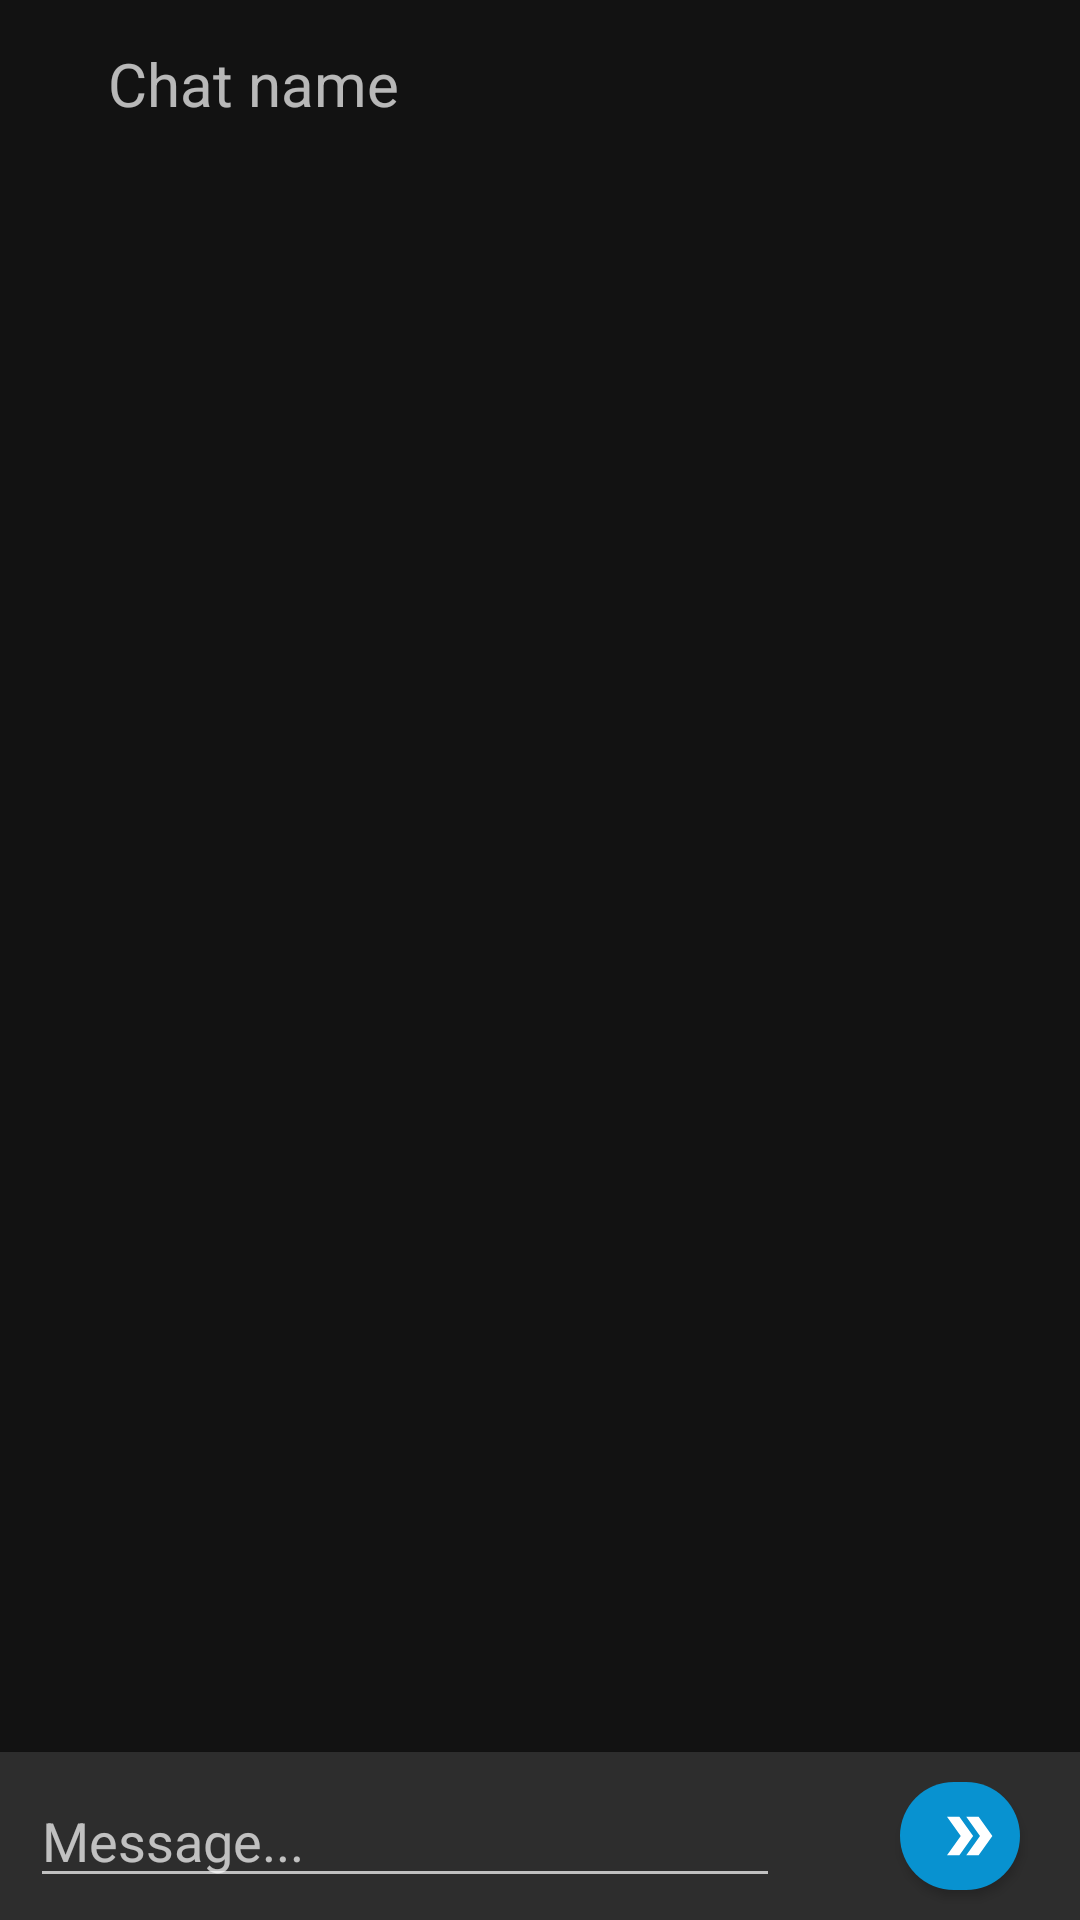

Here is an Android app screen rendered from its layout file. Give the layout XML and the strings, colors and styles it references.
<!-- AndroidManifest.xml: application theme Theme.MessagingApp -->
<!-- res/layout/activity_messaging.xml -->
<?xml version="1.0" encoding="utf-8"?>
<RelativeLayout xmlns:android="http://schemas.android.com/apk/res/android"
    xmlns:app="http://schemas.android.com/apk/res-auto"
    xmlns:tools="http://schemas.android.com/tools"
    android:layout_width="match_parent"
    android:layout_height="match_parent"
    tools:context=".ui.messaging.MessagingActivity">

    <com.google.android.material.appbar.AppBarLayout
        android:id="@+id/appbar"
        android:layout_width="match_parent"
        android:layout_height="wrap_content"
        android:layout_alignParentTop="true">

        <androidx.appcompat.widget.Toolbar
            android:layout_width="match_parent"
            android:layout_height="?attr/actionBarSize">

            <RelativeLayout
                android:layout_width="match_parent"
                android:layout_height="match_parent">

                <ImageView
                    android:id="@+id/imgViewBack"
                    android:layout_width="wrap_content"
                    android:layout_height="wrap_content"
                    android:src="@drawable/ic_back"
                    android:layout_centerVertical="true" />

                <TextView
                    android:id="@+id/tv_chat_name"
                    android:layout_width="match_parent"
                    android:layout_height="match_parent"
                    android:text="Chat name"
                    android:gravity="center_vertical"
                    android:layout_toEndOf="@id/imgViewBack"
                    android:layout_marginStart="20dp"
                    android:textSize="20sp" />

            </RelativeLayout>

        </androidx.appcompat.widget.Toolbar>

    </com.google.android.material.appbar.AppBarLayout>


    <com.google.android.material.bottomnavigation.BottomNavigationView
        android:id="@+id/bottomNavView"
        android:layout_width="match_parent"
        android:layout_height="wrap_content"
        android:layout_alignParentBottom="true">

        <RelativeLayout
            android:layout_width="match_parent"
            android:layout_height="match_parent">

            <androidx.appcompat.widget.AppCompatEditText
                android:id="@+id/etMessage"
                android:layout_width="match_parent"
                android:layout_height="wrap_content"
                android:layout_centerVertical="true"
                android:layout_marginStart="10dp"
                android:layout_marginEnd="40dp"
                android:layout_toStartOf="@id/btnSendMessage"
                android:hint="Message..." />

            <com.google.android.material.button.MaterialButton
                android:id="@+id/btnSendMessage"
                style="@style/Widget.MaterialComponents.Button.Icon"
                android:layout_width="40dp"
                android:layout_height="40dp"
                android:layout_alignParentEnd="true"
                android:layout_centerVertical="true"
                android:layout_marginTop="10dp"
                android:layout_marginEnd="20dp"
                android:layout_marginBottom="10dp"
                app:cornerRadius="25dp"
                android:insetLeft="0dp"
                android:insetTop="0dp"
                android:insetRight="0dp"
                android:insetBottom="0dp"
                app:icon="@drawable/ic_arrow"
                app:iconPadding="0dp"
                app:iconSize="22dp" />

        </RelativeLayout>

    </com.google.android.material.bottomnavigation.BottomNavigationView>

    <androidx.recyclerview.widget.RecyclerView
        android:id="@+id/rec_view_messages"
        android:layout_width="match_parent"
        android:layout_height="wrap_content"
        android:layout_below="@id/appbar"
        android:layout_above="@id/bottomNavView" />

</RelativeLayout>
<!-- resources referenced by this layout -->
<resources>
  <!-- drawable ic_arrow (drawable) -->
  <vector android:height="24dp"
      android:tint="#FFFFFF"
      android:viewportHeight="24"
      android:viewportWidth="24"
      android:width="24dp"
      xmlns:android="http://schemas.android.com/apk/res/android">
      <path
          android:fillColor="@android:color/white"
          android:pathData="M15.5,5l-4.5,0l5,7l-5,7l4.5,0l5,-7z" />
      <path
          android:fillColor="@android:color/white"
          android:pathData="M8.5,5l-4.5,0l5,7l-5,7l4.5,0l5,-7z" />
  </vector>
  <style name="Theme.MessagingApp" parent="Theme.MaterialComponents.NoActionBar">
          
          <item name="colorPrimary">@color/blue</item>
          <item name="colorPrimaryVariant">@color/black</item>
          <item name="colorOnPrimary">@color/white</item>
          
          <item name="colorSecondary">@color/azure</item>
          <item name="colorSecondaryVariant">@color/blue</item>
          <item name="colorOnSecondary">@color/black</item>
          
          <item name="android:statusBarColor" tools:targetApi="l">?attr/colorPrimaryVariant</item>
          
      </style>
  <color name="blue">#0892D0</color>
  <color name="black">#FF000000</color>
  <color name="white">#FFFFFFFF</color>
  <color name="azure">#007fff</color>
</resources>
